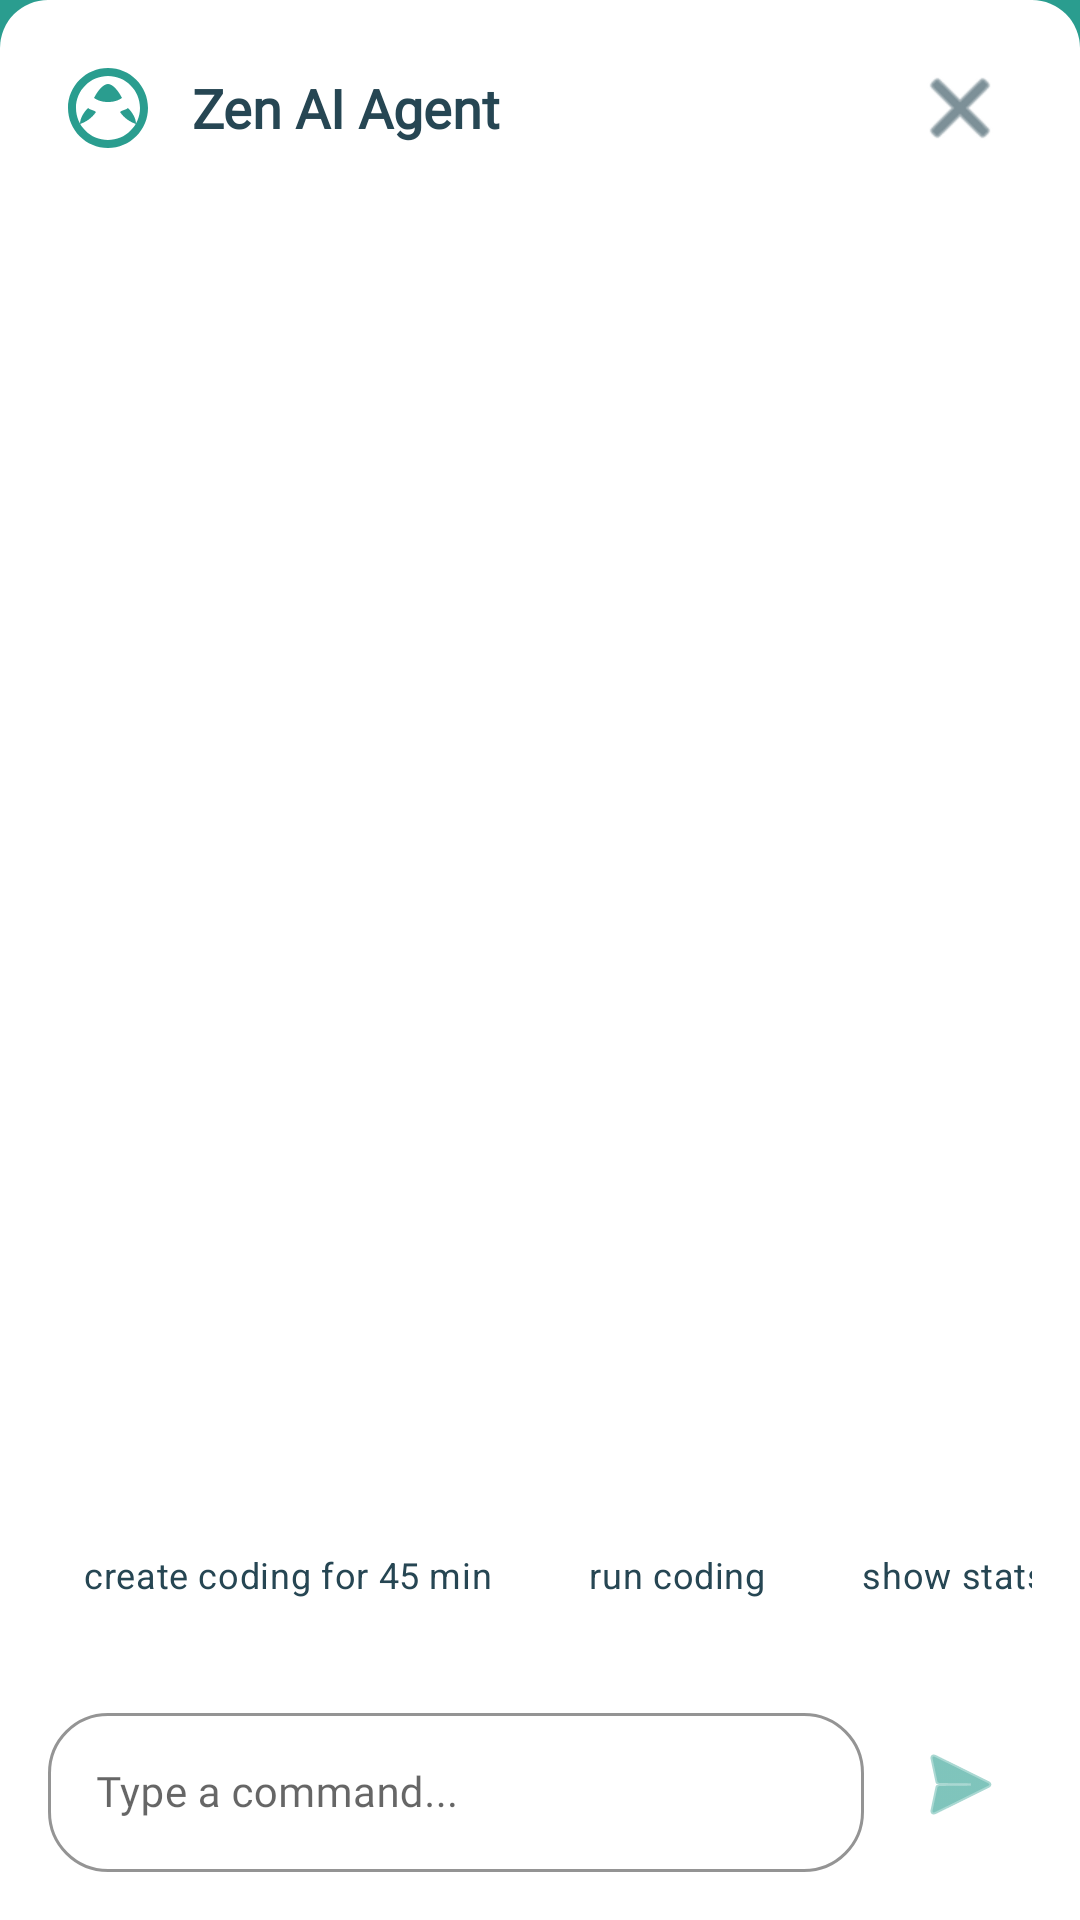

Here is an Android app screen rendered from its layout file. Give the layout XML and the strings, colors and styles it references.
<!-- AndroidManifest.xml: application theme Theme.ZenZone -->
<!-- res/layout/dialog_zen_agent.xml -->
<?xml version="1.0" encoding="utf-8"?>
<LinearLayout xmlns:android="http://schemas.android.com/apk/res/android"
    xmlns:app="http://schemas.android.com/apk/res-auto"
    android:layout_width="match_parent"
    android:layout_height="match_parent"
    android:orientation="vertical"
    android:background="@drawable/bg_bottom_sheet"
    android:paddingBottom="16dp">

    
    <LinearLayout
        android:layout_width="match_parent"
        android:layout_height="wrap_content"
        android:orientation="horizontal"
        android:gravity="center_vertical"
        android:paddingHorizontal="20dp"
        android:paddingVertical="16dp">

        <ImageView
            android:layout_width="32dp"
            android:layout_height="32dp"
            android:src="@drawable/ic_lotus_logo"
            app:tint="@color/zen_teal_primary" />

        <TextView
            android:layout_width="0dp"
            android:layout_height="wrap_content"
            android:layout_weight="1"
            android:layout_marginStart="12dp"
            android:text="Zen AI Agent"
            android:fontFamily="@font/poppins_font_family"
            android:textColor="@color/zen_slate_dark"
            android:textSize="18sp"
            android:textStyle="bold" />

        <ImageButton
            android:id="@+id/btn_close_agent"
            android:layout_width="40dp"
            android:layout_height="40dp"
            android:background="?attr/selectableItemBackgroundBorderless"
            android:src="@android:drawable/ic_menu_close_clear_cancel"
            app:tint="@color/zen_slate_dark"
            android:contentDescription="Close Agent" />
    </LinearLayout>

    
    <androidx.core.widget.NestedScrollView
        android:id="@+id/sv_chat_scroll"
        android:layout_width="match_parent"
        android:layout_height="0dp"
        android:layout_weight="1"
        android:fillViewport="true"
        android:paddingHorizontal="12dp">

        <LinearLayout
            android:id="@+id/ll_chat_container"
            android:layout_width="match_parent"
            android:layout_height="wrap_content"
            android:orientation="vertical" />
    </androidx.core.widget.NestedScrollView>

    
    <HorizontalScrollView
        android:layout_width="match_parent"
        android:layout_height="wrap_content"
        android:scrollbars="none"
        android:paddingHorizontal="16dp"
        android:paddingVertical="8dp">

        <LinearLayout
            android:layout_width="wrap_content"
            android:layout_height="wrap_content"
            android:orientation="horizontal">

            <com.google.android.material.chip.Chip
                android:id="@+id/chip_add_coding"
                style="@style/Widget.MaterialComponents.Chip.Action"
                android:layout_width="wrap_content"
                android:layout_height="wrap_content"
                android:layout_marginEnd="8dp"
                android:text="create coding for 45 min"
                app:chipBackgroundColor="@color/zen_slate_surface"
                app:chipStrokeColor="@color/zen_teal_light"
                android:textColor="@color/zen_slate_dark"
                android:fontFamily="@font/poppins_font_family"
                android:textSize="12sp" />

            <com.google.android.material.chip.Chip
                android:id="@+id/chip_run_coding"
                style="@style/Widget.MaterialComponents.Chip.Action"
                android:layout_width="wrap_content"
                android:layout_height="wrap_content"
                android:layout_marginEnd="8dp"
                android:text="run coding"
                app:chipBackgroundColor="@color/zen_slate_surface"
                app:chipStrokeColor="@color/zen_teal_light"
                android:textColor="@color/zen_slate_dark"
                android:fontFamily="@font/poppins_font_family"
                android:textSize="12sp" />

            <com.google.android.material.chip.Chip
                android:id="@+id/chip_stats"
                style="@style/Widget.MaterialComponents.Chip.Action"
                android:layout_width="wrap_content"
                android:layout_height="wrap_content"
                android:layout_marginEnd="8dp"
                android:text="show stats"
                app:chipBackgroundColor="@color/zen_slate_surface"
                app:chipStrokeColor="@color/zen_teal_light"
                android:textColor="@color/zen_slate_dark"
                android:fontFamily="@font/poppins_font_family"
                android:textSize="12sp" />

            <com.google.android.material.chip.Chip
                android:id="@+id/chip_set_mode"
                style="@style/Widget.MaterialComponents.Chip.Action"
                android:layout_width="wrap_content"
                android:layout_height="wrap_content"
                android:text="set mode to pomodoro"
                app:chipBackgroundColor="@color/zen_slate_surface"
                app:chipStrokeColor="@color/zen_teal_light"
                android:textColor="@color/zen_slate_dark"
                android:fontFamily="@font/poppins_font_family"
                android:textSize="12sp" />
        </LinearLayout>
    </HorizontalScrollView>

    
    <LinearLayout
        android:layout_width="match_parent"
        android:layout_height="wrap_content"
        android:orientation="horizontal"
        android:gravity="center_vertical"
        android:paddingHorizontal="16dp"
        android:paddingTop="8dp">

        <com.google.android.material.textfield.TextInputLayout
            android:id="@+id/til_agent_input"
            style="@style/Widget.MaterialComponents.TextInputLayout.OutlinedBox"
            android:layout_width="0dp"
            android:layout_height="wrap_content"
            android:layout_weight="1"
            android:hint="Type a command..."
            app:hintTextColor="@color/zen_teal_primary"
            app:boxStrokeColor="@color/zen_teal_primary"
            app:boxStrokeWidthFocused="1.5dp"
            app:boxStrokeWidth="1dp"
            app:boxCornerRadiusBottomEnd="20dp"
            app:boxCornerRadiusBottomStart="20dp"
            app:boxCornerRadiusTopEnd="20dp"
            app:boxCornerRadiusTopStart="20dp">

            <com.google.android.material.textfield.TextInputEditText
                android:id="@+id/et_agent_input"
                android:layout_width="match_parent"
                android:layout_height="wrap_content"
                android:maxLines="3"
                android:textColor="@color/zen_slate_dark"
                android:textSize="14sp"
                android:fontFamily="@font/poppins_font_family" />
        </com.google.android.material.textfield.TextInputLayout>

        <ImageButton
            android:id="@+id/btn_send_agent"
            android:layout_width="48dp"
            android:layout_height="48dp"
            android:layout_marginStart="8dp"
            android:background="?attr/selectableItemBackgroundBorderless"
            android:src="@android:drawable/ic_menu_send"
            app:tint="@color/zen_teal_primary"
            android:contentDescription="Send command" />
    </LinearLayout>
</LinearLayout>
<!-- resources referenced by this layout -->
<resources>
  <color name="zen_slate_dark">#264653</color>
  <color name="zen_slate_surface">#FFFFFF</color>
  <color name="zen_teal_light">#A8DADB</color>
  <color name="zen_teal_primary">#2A9D8F</color>
  <!-- drawable bg_bottom_sheet (drawable) -->
  <?xml version="1.0" encoding="utf-8"?>
  <shape xmlns:android="http://schemas.android.com/apk/res/android">
      <solid android:color="@color/zen_slate_surface" />
      <corners
          android:topLeftRadius="16dp"
          android:topRightRadius="16dp" />
  </shape>
  <!-- drawable ic_lotus_logo (drawable) -->
  <vector xmlns:android="http://schemas.android.com/apk/res/android"
      android:width="120dp"
      android:height="120dp"
      android:viewportWidth="24"
      android:viewportHeight="24">
    <path
        android:fillColor="#FFFFFF"
        android:pathData="M12,2C6.48,2 2,6.48 2,12s4.48,10 10,10 10,-4.48 10,-10S17.52,2 12,2zM12,20c-4.41,0 -8,-3.59 -8,-8s3.59,-8 8,-8 8,3.59 8,8 -3.59,8 -8,8z"/>
    <path
        android:fillColor="#FFFFFF"
        android:pathData="M12,6c-1.1,0 -2.5,1.5 -3.5,3.5 1.5,1 3,1 3.5,1s2,-0 3.5,-1c-1,-2 -2.4,-3.5 -3.5,-3.5z"/>
    <path
        android:fillColor="#FFFFFF"
        android:pathData="M7,12c-1,1 -2,2.5 -2,4 1.5,-0.5 3,-1.5 4,-3 -0.5,-0.5 -1.5,-0.5 -2,-1z"/>
    <path
        android:fillColor="#FFFFFF"
        android:pathData="M17,12c-0.5,0.5 -1.5,0.5 -2,1 1,1.5 2.5,2.5 4,3 0,-1.5 -1,-3 -2,-4z"/>
  </vector>
  <style name="Theme.ZenZone" parent="Theme.MaterialComponents.Light.NoActionBar">
          <item name="colorPrimary">@color/zen_teal_primary</item>
          <item name="colorPrimaryVariant">@color/zen_teal_dark</item>
          <item name="colorOnPrimary">@color/zen_slate_surface</item>
          <item name="colorSecondary">@color/zen_blue_muted</item>
          <item name="colorSecondaryVariant">@color/zen_blue_muted</item>
          <item name="colorOnSecondary">@color/zen_slate_surface</item>
          <item name="android:statusBarColor">@color/zen_teal_dark</item>
          <item name="android:windowBackground">@color/zen_teal_primary</item>
          <item name="colorSurface">@color/zen_slate_surface</item>
          <item name="colorError">@color/zen_danger_red</item>
          <item name="fontFamily">@font/poppins_font_family</item>
          <item name="android:textColorPrimary">@color/zen_slate_dark</item>
          <item name="android:textColorSecondary">@color/zen_gray_text</item>
      </style>
  <color name="zen_teal_dark">#1B6E65</color>
  <color name="zen_blue_muted">#457B9D</color>
  <color name="zen_danger_red">#E76F51</color>
  <color name="zen_gray_text">#6B7280</color>
</resources>
